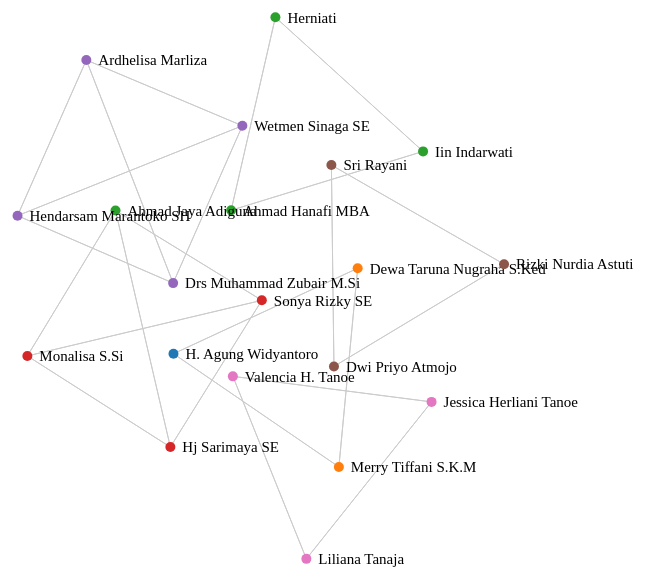
D3 v3 page, settled after 480 driven frames (8 s of simulated time); the page loaded 1 data file(s).


	//Set margins and sizes
	var margin = {
		top: 20,
		bottom: 50,
		right: 30,
		left: 50
	};
	var width = 1000 - margin.left - margin.right;
	var height = 700 - margin.top - margin.bottom;
	//Load Color Scale
	var c10 = d3.scale.category10();
	//Create an SVG element and append it to the DOM
	var svgElement = d3.select("body")
						.append("svg").attr({"width": width+margin.left+margin.right, "height": height+margin.top+margin.bottom})
						.append("g")
						.attr("transform","translate("+margin.left+","+margin.top+")");	
	//Load External Data
	d3.json("triangle.json", function(dataset){
		//Extract data from dataset
		var nodes = dataset.nodes,
			links = dataset.links;
		//Create Force Layout
		var force = d3.layout.force()
						.size([width, height])
						.nodes(nodes)
						.links(links)
						.gravity(0.05)
						.charge(-200)
						.linkDistance(200);
		//Add links to SVG
		var link = svgElement.selectAll(".link")
					.data(links)
					.enter()
					.append("line")
					.attr("stroke-width", function(d){ return d.weight/10; })
					.attr("class", "link");
		//Add nodes to SVG
		var node = svgElement.selectAll(".node")
					.data(nodes)
					.enter()
					.append("g")
					.attr("class", "node")
					.call(force.drag);
		//Add labels to each node
		var label = node.append("text")
						.attr("dx", 12)
						.attr("dy", "0.35em")
						.attr("font-size", function(d){ return d.value*1.5>15? d.value*1.5: 15; })
						.text(function(d){ return d.character; });
		//Add circles to each node
		var circle = node.append("circle")
						.attr("r", function(d){ return d.value/2>5 ? d.value/2 : 5; })
						.attr("fill", function(d){ return c10(d.zone*10); });
		//This function will be executed for every tick of force layout 
		force.on("tick", function(){
			//Set X and Y of node
			node.attr("r", function(d){ return d.value; })
				.attr("cx", function(d){ return d.x; })
				.attr("cy", function(d){ return d.y; });
			//Set X, Y of link
			link.attr("x1", function(d){ return d.source.x; })
			link.attr("y1", function(d){ return d.source.y; })
			link.attr("x2", function(d){ return d.target.x; })
			link.attr("y2", function(d){ return d.target.y; });
			//Shift node a little
		    node.attr("transform", function(d) { return "translate(" + d.x + "," + d.y + ")"; });
		});
		//Start the force layout calculation
		force.start();
	});
	

### data: triangle.json
{
 "nodes": [
  {
   "character": "H. Agung Widyantoro",
   "id": 0,
   "value": 10,
   "zone": 6
  },
  {
   "character": "Dewa Taruna Nugraha S.Ked",
   "id": 1,
   "value": 10,
   "zone": 0
  },
  {
   "character": "Merry Tiffani S.K.M",
   "id": 2,
   "value": 10,
   "zone": 0
  },
  {
   "character": "Ahmad Hanafi MBA",
   "id": 3,
   "value": 10,
   "zone": 1
  },
  {
   "character": "Herniati",
   "id": 4,
   "value": 10,
   "zone": 1
  },
  {
   "character": "Iin Indarwati",
   "id": 5,
   "value": 10,
   "zone": 1
  },
  {
   "character": "Ahmad Jaya Adiguna",
   "id": 6,
   "value": 10,
   "zone": 1
  },
  {
   "character": "Monalisa S.Si",
   "id": 7,
   "value": 10,
   "zone": 2
  },
  "... 12 more items"
 ],
 "links": [
  {
   "source": 0,
   "target": 1,
   "weight": 10
  },
  {
   "source": 0,
   "target": 2,
   "weight": 10
  },
  {
   "source": 1,
   "target": 0,
   "weight": 10
  },
  {
   "source": 1,
   "target": 2,
   "weight": 10
  },
  {
   "source": 2,
   "target": 0,
   "weight": 10
  },
  {
   "source": 2,
   "target": 1,
   "weight": 10
  },
  {
   "source": 3,
   "target": 4,
   "weight": 10
  },
  {
   "source": 3,
   "target": 5,
   "weight": 10
  },
  "... 40 more items"
 ]
}